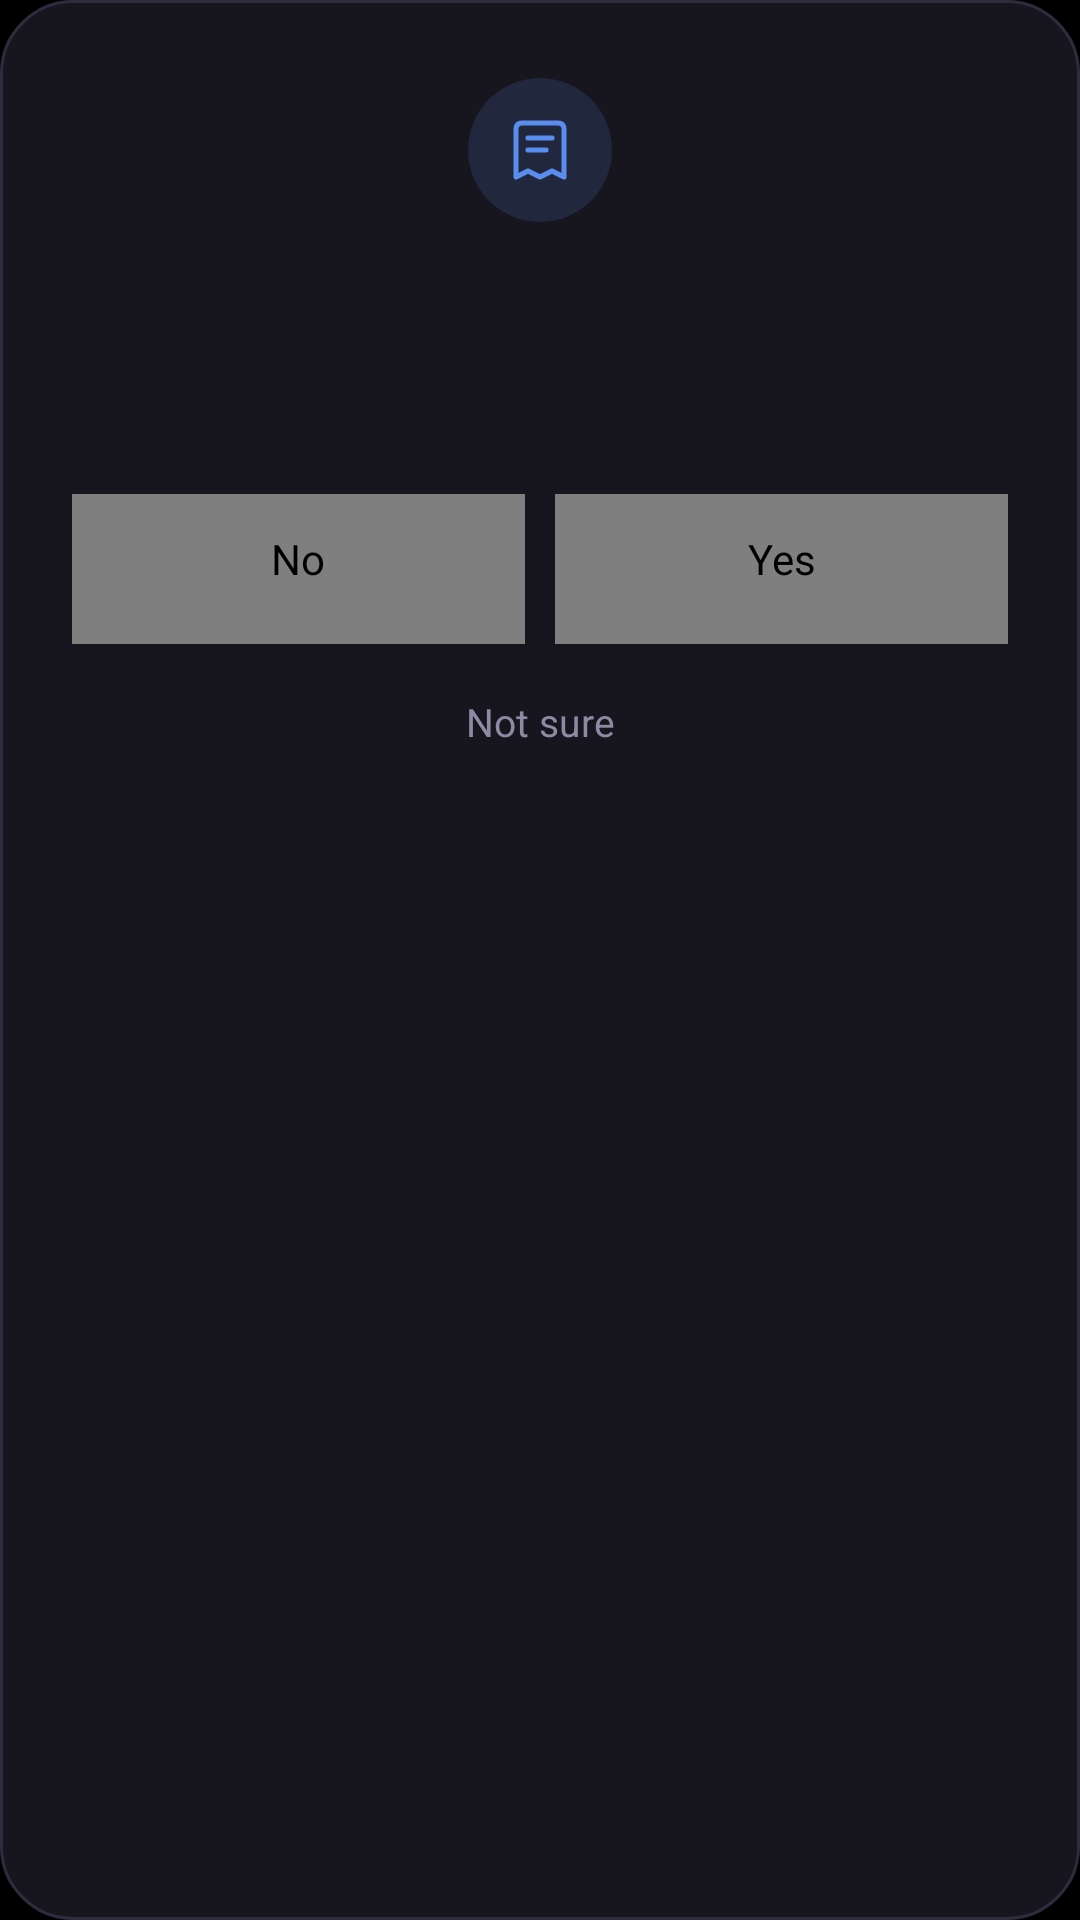

Here is an Android app screen rendered from its layout file. Give the layout XML and the strings, colors and styles it references.
<!-- AndroidManifest.xml: application theme Theme.PayNet -->
<!-- res/layout/dialog_payment_prompt.xml -->
<?xml version="1.0" encoding="utf-8"?>
<ScrollView xmlns:android="http://schemas.android.com/apk/res/android" android:layout_width="match_parent" android:layout_height="wrap_content"
    android:background="@drawable/payment_dialog_background" android:overScrollMode="never" android:fillViewport="false">
    <LinearLayout android:layout_width="match_parent" android:layout_height="wrap_content" android:orientation="vertical"
        android:paddingHorizontal="24dp" android:paddingTop="26dp" android:paddingBottom="10dp" android:gravity="center_horizontal">
        <ImageView android:id="@+id/paymentPromptIcon" android:layout_width="48dp" android:layout_height="48dp"
            android:layout_marginBottom="16dp" android:padding="12dp"
            android:background="@drawable/payment_prompt_icon_background" android:src="@drawable/ic_payment_receipt" android:contentDescription="@null"/>
        <TextView android:id="@+id/paymentPromptTitle" android:layout_width="match_parent" android:layout_height="wrap_content"
            android:fontFamily="sans-serif-medium" android:textSize="20sp" android:textColor="@color/white" android:gravity="center"
            android:includeFontPadding="false" android:lineSpacingExtra="3dp" android:accessibilityHeading="true"/>
        <TextView android:id="@+id/paymentPromptBody" android:layout_width="match_parent" android:layout_height="wrap_content"
            android:layout_marginTop="10dp" android:fontFamily="sans-serif" android:textSize="14sp" android:textColor="@color/payment_body"
            android:gravity="center" android:lineSpacingExtra="4dp"/>
        <include android:id="@+id/paymentPromptAnswers" layout="@layout/payment_outcome_buttons" android:layout_width="match_parent"
            android:layout_height="wrap_content" android:layout_marginTop="22dp"/>
        <TextView android:id="@+id/paymentPromptLater" android:layout_width="match_parent" android:layout_height="44dp" android:layout_marginTop="4dp"
            android:text="@string/payment_answer_later" android:gravity="center" android:textColor="@color/text_secondary_dark"
            android:textSize="13sp" android:clickable="true" android:focusable="true" android:background="?android:attr/selectableItemBackground"/>
        <TextView android:id="@+id/paymentPromptError" android:layout_width="match_parent" android:layout_height="wrap_content"
            android:visibility="gone" android:text="@string/payment_save_error" android:textSize="13sp" android:textColor="@color/payment_body"
            android:gravity="center" android:accessibilityLiveRegion="polite"/>
    </LinearLayout>
</ScrollView>
<!-- res/layout/payment_outcome_buttons.xml (included above) -->
<?xml version="1.0" encoding="utf-8"?>
<LinearLayout xmlns:android="http://schemas.android.com/apk/res/android"
    android:layout_width="match_parent" android:layout_height="wrap_content" android:orientation="horizontal" android:baselineAligned="false">
    <com.paynet.app.ui.components.PaymentAnswerButton android:id="@+id/paymentAnswerNo" android:layout_width="0dp" android:layout_height="wrap_content" android:minHeight="50dp" android:layout_weight="1"
        android:layout_marginEnd="5dp" android:background="@drawable/payment_answer_no" android:orientation="horizontal"
        android:paddingHorizontal="12dp" android:paddingVertical="12dp" android:gravity="center" android:clickable="true" android:focusable="true"
        android:contentDescription="@string/payment_answer_no">
        <ImageView android:id="@+id/paymentNoIcon" android:layout_width="18dp" android:layout_height="18dp"
            android:src="@drawable/ic_payment_no" android:contentDescription="@null" android:importantForAccessibility="no"/>
        <TextView android:layout_width="wrap_content" android:layout_height="wrap_content" android:layout_marginStart="8dp"
            android:text="@string/payment_answer_no" android:fontFamily="sans-serif-medium" android:textSize="15sp"
            android:textColor="@color/white" android:includeFontPadding="false" android:importantForAccessibility="no"/>
    </com.paynet.app.ui.components.PaymentAnswerButton>
    <com.paynet.app.ui.components.PaymentAnswerButton android:id="@+id/paymentAnswerYes" android:layout_width="0dp" android:layout_height="wrap_content" android:minHeight="50dp" android:layout_weight="1"
        android:layout_marginStart="5dp" android:background="@drawable/payment_answer_yes" android:orientation="horizontal"
        android:paddingHorizontal="12dp" android:paddingVertical="12dp" android:gravity="center" android:clickable="true" android:focusable="true"
        android:contentDescription="@string/payment_answer_yes">
        <ImageView android:id="@+id/paymentYesIcon" android:layout_width="18dp" android:layout_height="18dp"
            android:src="@drawable/ic_payment_yes" android:contentDescription="@null" android:importantForAccessibility="no"/>
        <TextView android:layout_width="wrap_content" android:layout_height="wrap_content" android:layout_marginStart="8dp"
            android:text="@string/payment_answer_yes" android:fontFamily="sans-serif-medium" android:textSize="15sp"
            android:textColor="@color/white" android:includeFontPadding="false" android:importantForAccessibility="no"/>
    </com.paynet.app.ui.components.PaymentAnswerButton>
</LinearLayout>
<!-- resources referenced by this layout -->
<resources>
  <color name="payment_body">#FFCCCCCC</color>
  <color name="text_secondary_dark">#FF8E8AA3</color>
  <color name="white">#FFFFFFFF</color>
  <!-- drawable ic_payment_no (drawable) -->
  <?xml version="1.0" encoding="utf-8"?>
  <vector xmlns:android="http://schemas.android.com/apk/res/android" android:width="20dp" android:height="20dp" android:viewportWidth="24" android:viewportHeight="24"><path android:strokeColor="@color/white" android:strokeWidth="2" android:strokeLineCap="round" android:fillColor="@android:color/transparent" android:pathData="M6,6 L18,18 M18,6 L6,18"/></vector>
  <!-- drawable ic_payment_receipt (drawable) -->
  <?xml version="1.0" encoding="utf-8"?>
  <vector xmlns:android="http://schemas.android.com/apk/res/android" android:width="28dp" android:height="28dp" android:viewportWidth="24" android:viewportHeight="24"><path android:strokeColor="@color/payment_accent" android:strokeWidth="1.7" android:strokeLineJoin="round" android:strokeLineCap="round" android:fillColor="@android:color/transparent" android:pathData="M6,3 L18,3 Q20,3 20,5 L20,21 L16,19 L12,21 L8,19 L4,21 L4,5 Q4,3 6,3 Z M8,8 L16,8 M8,12 L14,12"/></vector>
  <!-- drawable ic_payment_yes (drawable) -->
  <?xml version="1.0" encoding="utf-8"?>
  <vector xmlns:android="http://schemas.android.com/apk/res/android" android:width="20dp" android:height="20dp" android:viewportWidth="24" android:viewportHeight="24"><path android:strokeColor="@color/white" android:strokeWidth="2" android:strokeLineCap="round" android:strokeLineJoin="round" android:fillColor="@android:color/transparent" android:pathData="M5,12 L10,17 L19,7"/></vector>
  <!-- drawable payment_answer_no (drawable) -->
  <?xml version="1.0" encoding="utf-8"?>
  <ripple xmlns:android="http://schemas.android.com/apk/res/android" android:color="@color/payment_ripple"><item><shape><solid android:color="@color/payment_button_neutral"/><corners android:radius="14dp"/></shape></item></ripple>
  <!-- drawable payment_answer_yes (drawable) -->
  <?xml version="1.0" encoding="utf-8"?>
  <ripple xmlns:android="http://schemas.android.com/apk/res/android" android:color="@color/payment_ripple"><item><shape><solid android:color="@color/payment_accent"/><corners android:radius="14dp"/></shape></item></ripple>
  <!-- drawable payment_dialog_background (drawable) -->
  <?xml version="1.0" encoding="utf-8"?>
  <shape xmlns:android="http://schemas.android.com/apk/res/android"><solid android:color="@color/surface_card_dark"/><corners android:radius="24dp"/><stroke android:width="1dp" android:color="@color/divider_dark"/></shape>
  <!-- drawable payment_prompt_icon_background (drawable) -->
  <?xml version="1.0" encoding="utf-8"?>
  <shape xmlns:android="http://schemas.android.com/apk/res/android"><solid android:color="@color/payment_accent_soft"/><corners android:radius="32dp"/></shape>
  <string name="payment_answer_later">Not sure</string>
  <string name="payment_answer_no">No</string>
  <string name="payment_answer_yes">Yes</string>
  <string name="payment_save_error">Could not save. Please try again.</string>
  <color name="payment_accent">#FF5B8DEF</color>
  <color name="payment_ripple">#24FFFFFF</color>
  <color name="payment_button_neutral">#FF2A2A2A</color>
  <color name="surface_card_dark">#FF17161F</color>
  <color name="divider_dark">#FF2E2B3D</color>
  <color name="payment_accent_soft">#245B8DEF</color>
  <style name="Base.Theme.PayNet" parent="android:Theme.Black">
          
          <item name="android:statusBarColor">#FF08070C</item>
          <item name="android:windowLightStatusBar">false</item>
          <item name="android:navigationBarColor">#FF08070C</item>
          <item name="android:windowLightNavigationBar">false</item>
          <item name="android:windowDrawsSystemBarBackgrounds">true</item>
      </style>
</resources>
